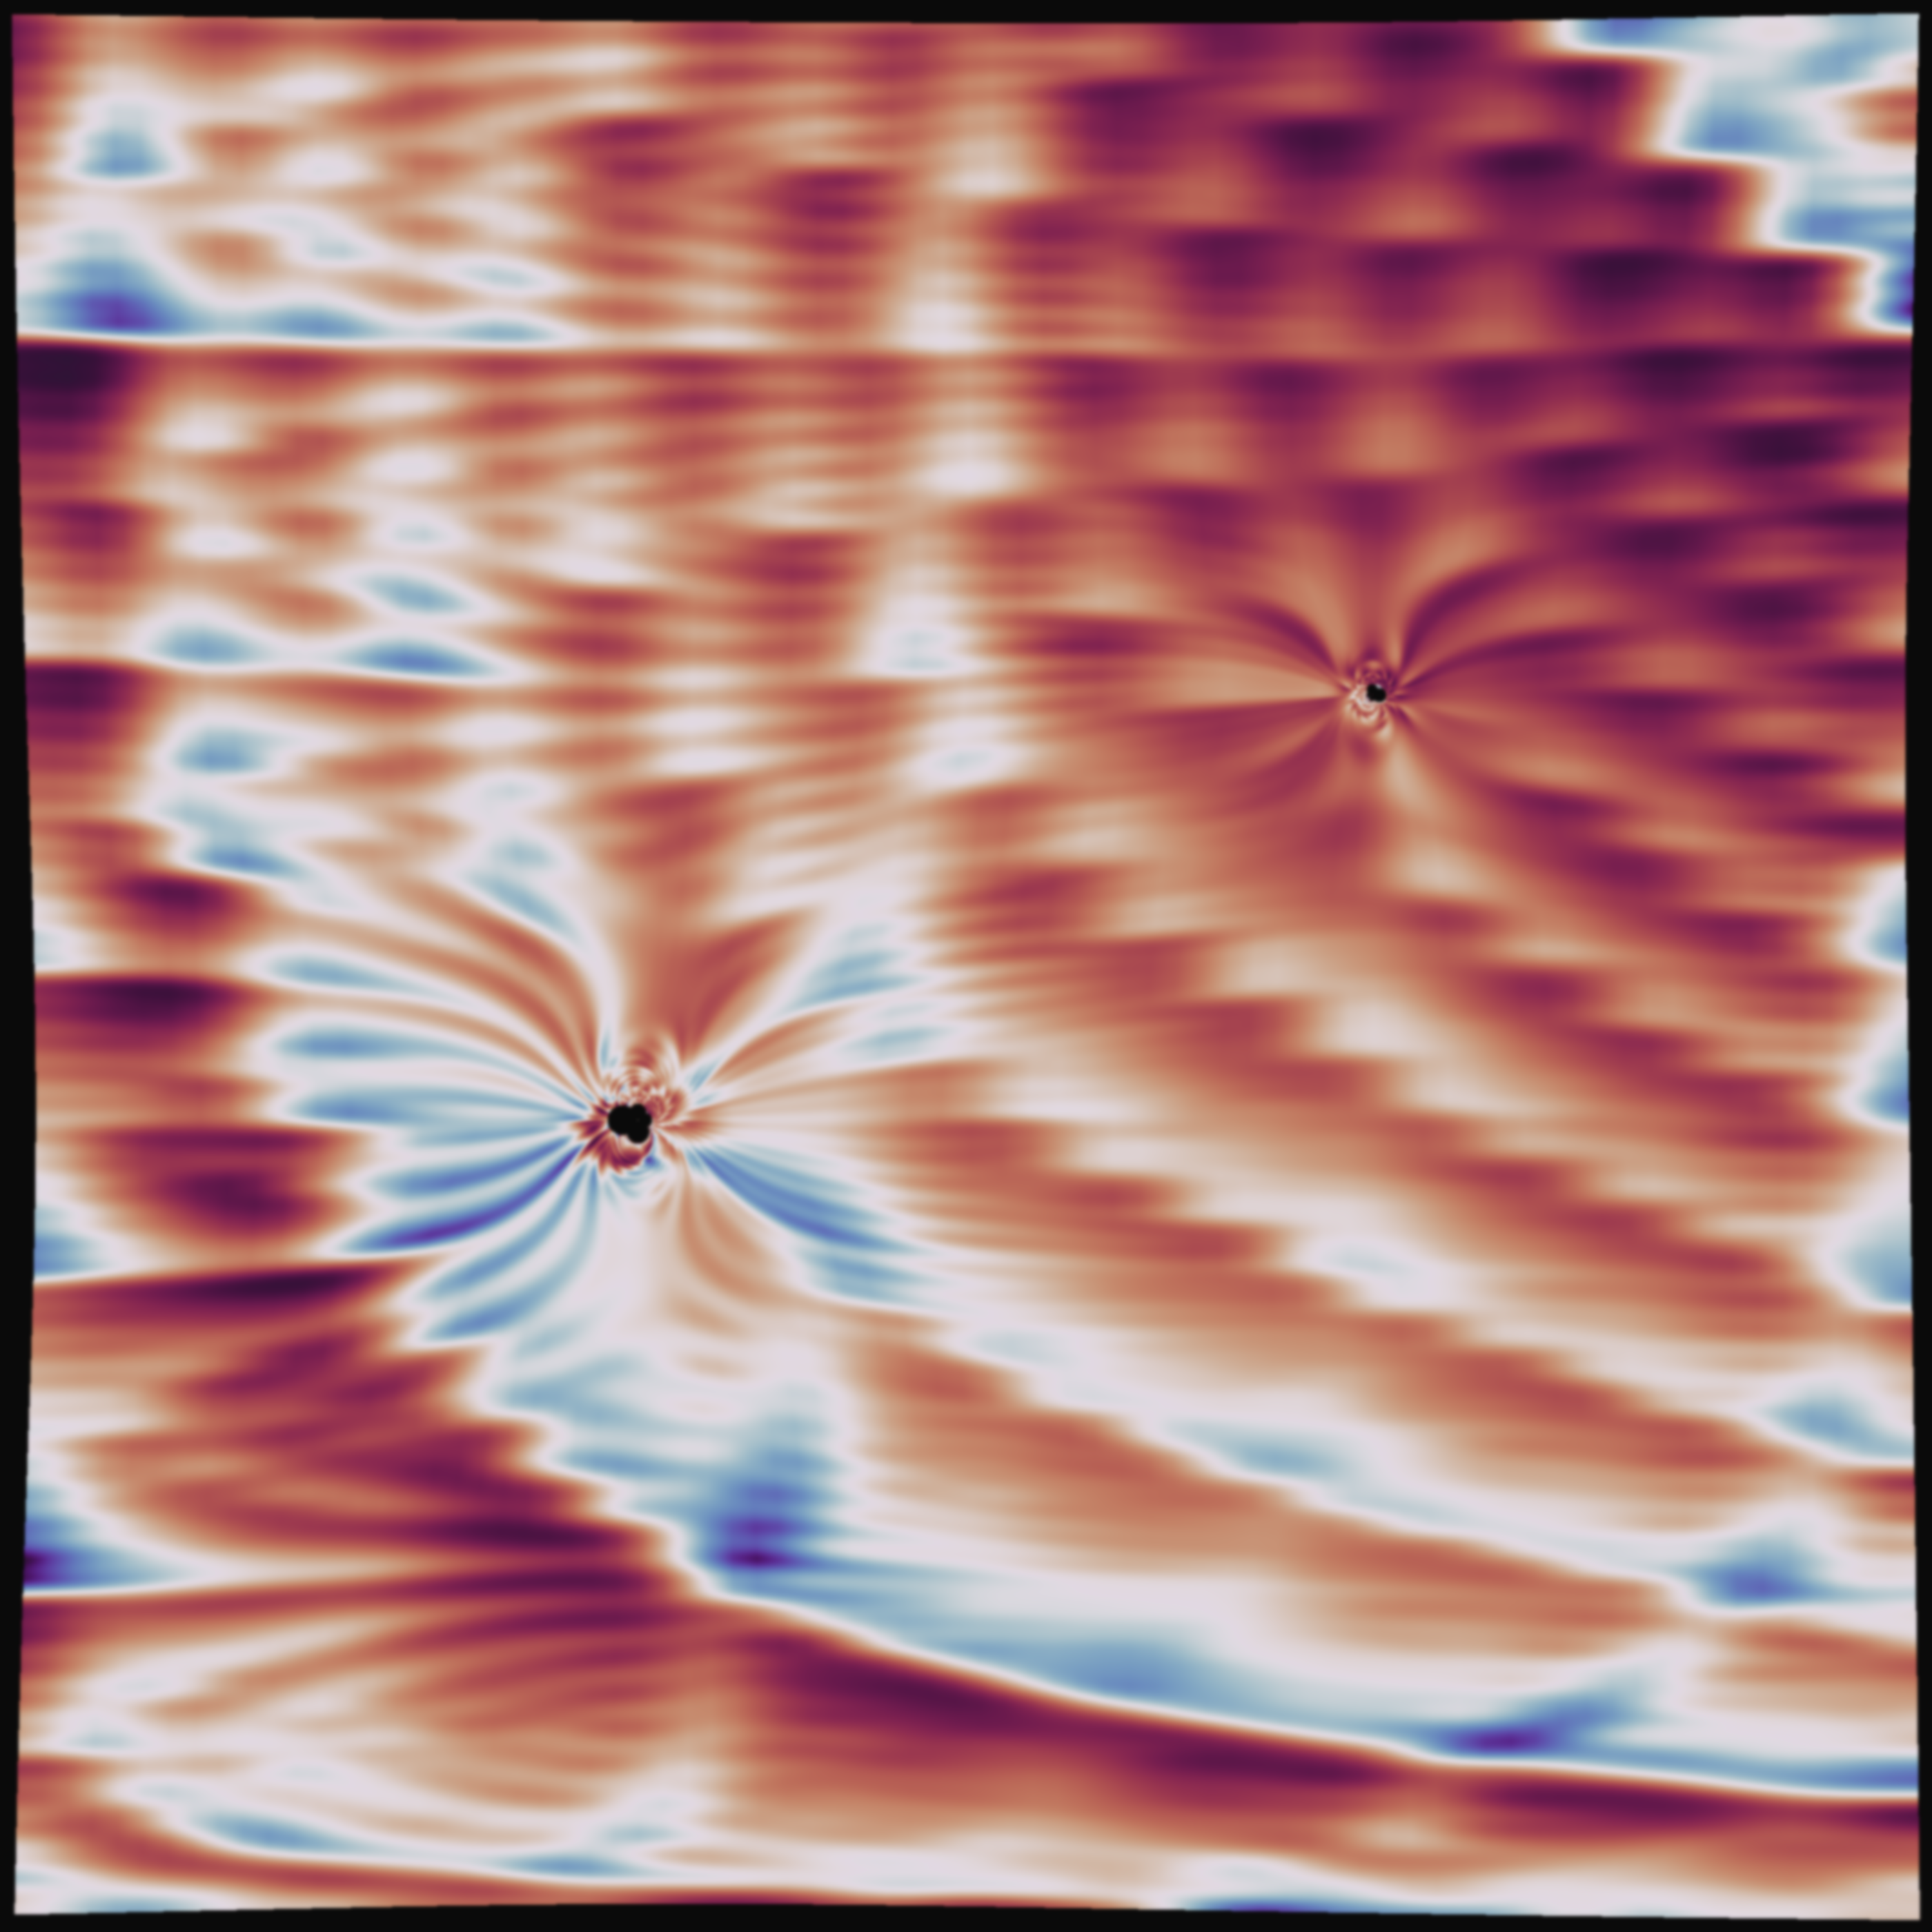

Reproduce this figure in Python.
"""
Bent — the smoke ring significand warped by gravitational lenses
in the Cartesian plane.

Two point-mass lenses placed asymmetrically in the rectangular carpet
create voids surrounded by stretched, bent twilight bands — like
looking at the data through a pair of invisible singularities.
"""

import sys, os
sys.path.insert(0, os.path.join(os.path.dirname(os.path.abspath(__file__)),
                                '..', '..', '..', '..'))

import numpy as np
import matplotlib
matplotlib.use('Agg')
import matplotlib.pyplot as plt
from scipy.ndimage import gaussian_filter
from acm_core import n_primes

N_ROWS   = 600
N_DIGITS = 80
W        = 4

# ── build + compute ──────────────────────────────────────────────────

print("Building digit strings …")
fabric = np.zeros((N_ROWS, N_DIGITS), dtype=int)
for i, n in enumerate(range(1, N_ROWS + 1)):
    ps = n_primes(n, 40)
    s = ''.join(str(p) for p in ps)
    for j, ch in enumerate(s[:N_DIGITS]):
        fabric[i, j] = int(ch)

print("Computing significands …")
N_WIN = N_DIGITS - W + 1
powers = 10 ** np.arange(W - 1, -1, -1)
sig = np.zeros((N_ROWS, N_WIN))
for j in range(N_WIN):
    sig[:, j] = np.dot(fabric[:, j:j + W], powers) / 10**W

# ── smoke ring treatment ─────────────────────────────────────────────

sig = gaussian_filter(sig, sigma=[3, 2])
sig = (sig - sig.min()) / (sig.max() - sig.min() + 1e-12)
sig = sig ** 0.6

# ── gravitational lens warp ──────────────────────────────────────────

print("Bending …")
img_size = 2400

iy, ix = np.mgrid[0:img_size, 0:img_size]
u = ix.astype(np.float64) / img_size     # 0→1 = window position
v = iy.astype(np.float64) / img_size     # 0→1 = monoid n

# two lenses: (u_center, v_center, Einstein_radius)
lenses = [
    (0.33, 0.42, 0.07),     # left, slightly below mid — strong
    (0.71, 0.64, 0.045),    # right, slightly above mid — weaker
]

u_disp = np.zeros_like(u)
v_disp = np.zeros_like(v)

for u0, v0, R in lenses:
    du = u - u0
    dv = v - v0
    d2 = np.maximum(du**2 + dv**2, 1e-10)
    factor = R**2 / d2
    u_disp += du * factor
    v_disp += dv * factor

u_src = u + u_disp
v_src = v + v_disp

# ── sample data with bilinear interpolation ──────────────────────────

n_frac = v_src * (N_ROWS - 1)
d_frac = u_src * (N_WIN - 1)

valid = (n_frac >= 0) & (n_frac <= N_ROWS - 1) & \
        (d_frac >= 0) & (d_frac <= N_WIN - 1)

n0 = np.clip(np.floor(n_frac).astype(int), 0, N_ROWS - 2)
d0 = np.clip(np.floor(d_frac).astype(int), 0, N_WIN - 2)
nf = n_frac - n0
df = d_frac - d0

bg = np.full((img_size, img_size, 3), 0.04)

v00 = sig[n0[valid], d0[valid]]
v10 = sig[np.minimum(n0[valid] + 1, N_ROWS - 1), d0[valid]]
v01 = sig[n0[valid], np.minimum(d0[valid] + 1, N_WIN - 1)]
v11 = sig[np.minimum(n0[valid] + 1, N_ROWS - 1),
          np.minimum(d0[valid] + 1, N_WIN - 1)]

nf_v = nf[valid]
df_v = df[valid]
vals = (v00 * (1 - nf_v) * (1 - df_v) +
        v10 * nf_v       * (1 - df_v) +
        v01 * (1 - nf_v) * df_v +
        v11 * nf_v       * df_v)

bg[valid] = plt.cm.twilight_shifted(vals)[:, :3]

# post-warp blur
bg = gaussian_filter(bg, sigma=[2, 2, 0])

# ── save ─────────────────────────────────────────────────────────────

print("Saving …")
fig = plt.figure(figsize=(14, 14))
fig.patch.set_facecolor('#0a0a0a')
ax = fig.add_axes([0, 0, 1, 1])
ax.imshow(bg, origin='lower', interpolation='lanczos')
ax.axis('off')

out = os.path.join(os.path.dirname(os.path.abspath(__file__)), 'bent.png')
fig.savefig(out, dpi=200, facecolor='#0a0a0a', pad_inches=0)
plt.close()
print(f'-> {out}')
